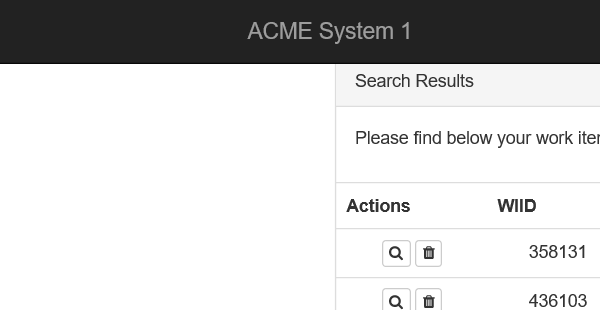
Task: Robotic Enterprise Framework
Workflow: Process

Step 1: Attach Browser 'iexplore.exe ACME' in window 'ACME System 1 - Work Items'

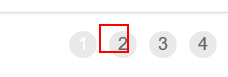
Step 2: click on 'A  https://acme-test.ui...'

Step 3: On Element Appear 'SPAN' (no picture)

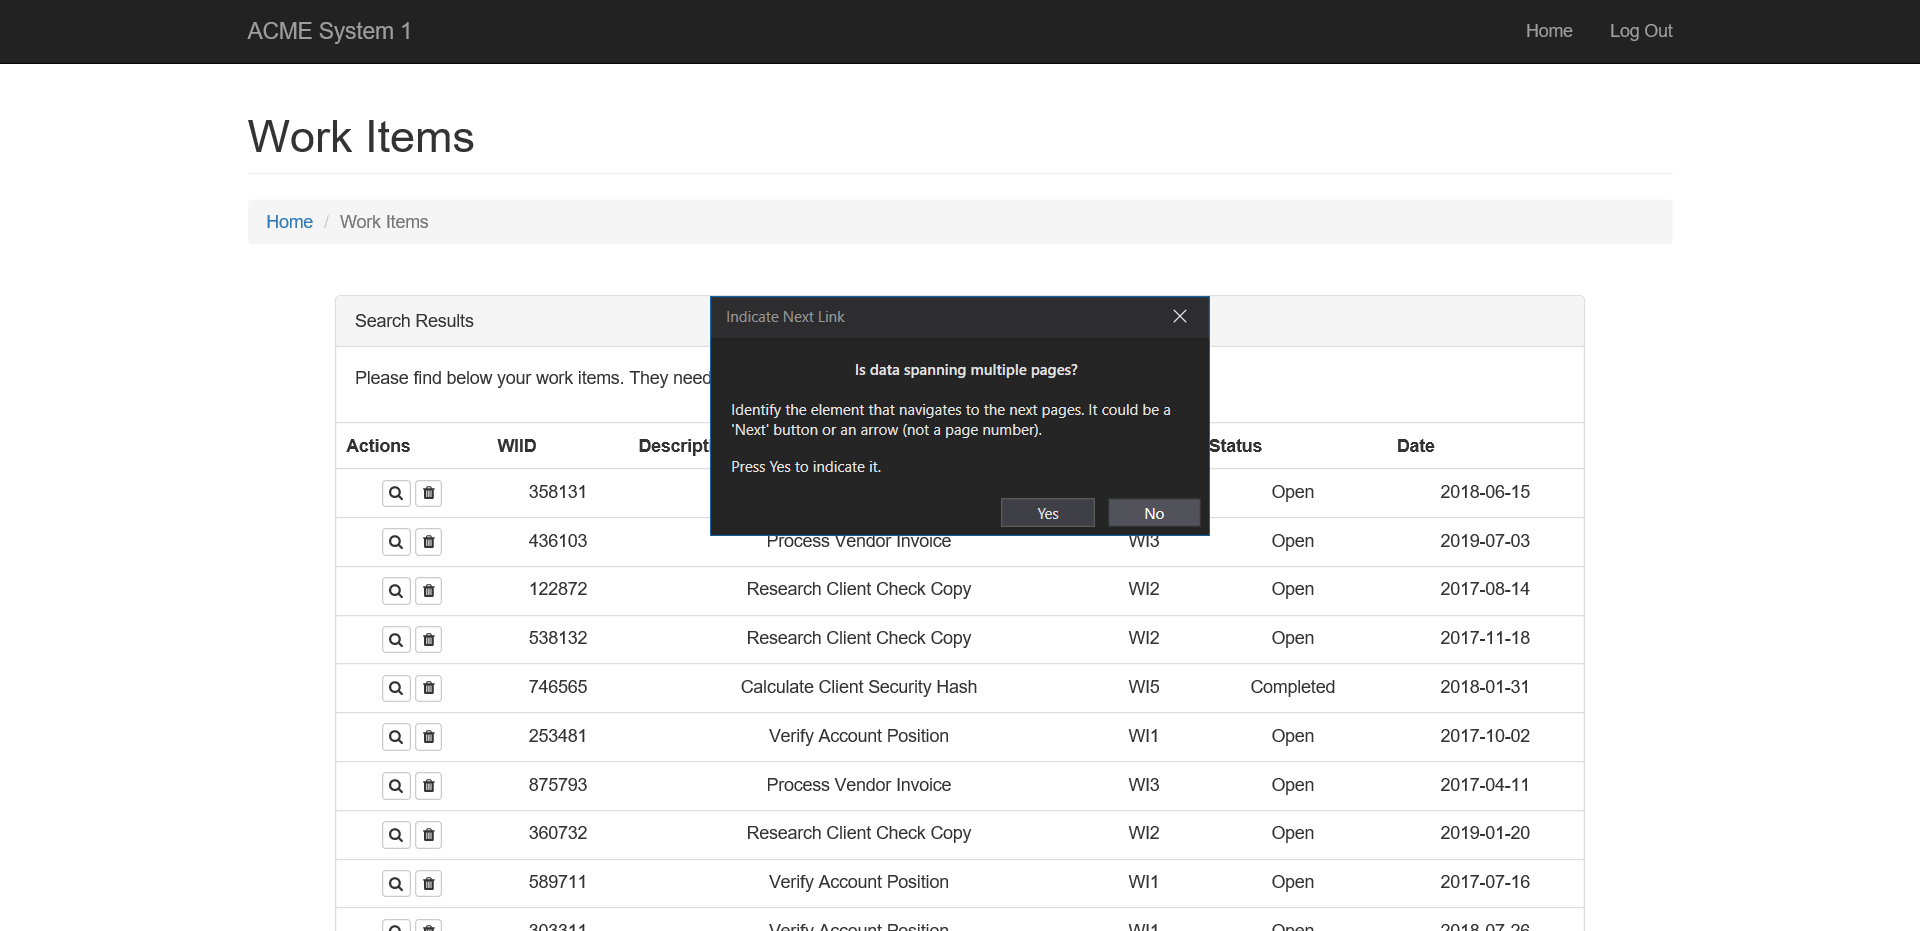
Step 4: Attach Browser 'ACMESyste Page' in window 'ACME System 1 - Work Items'

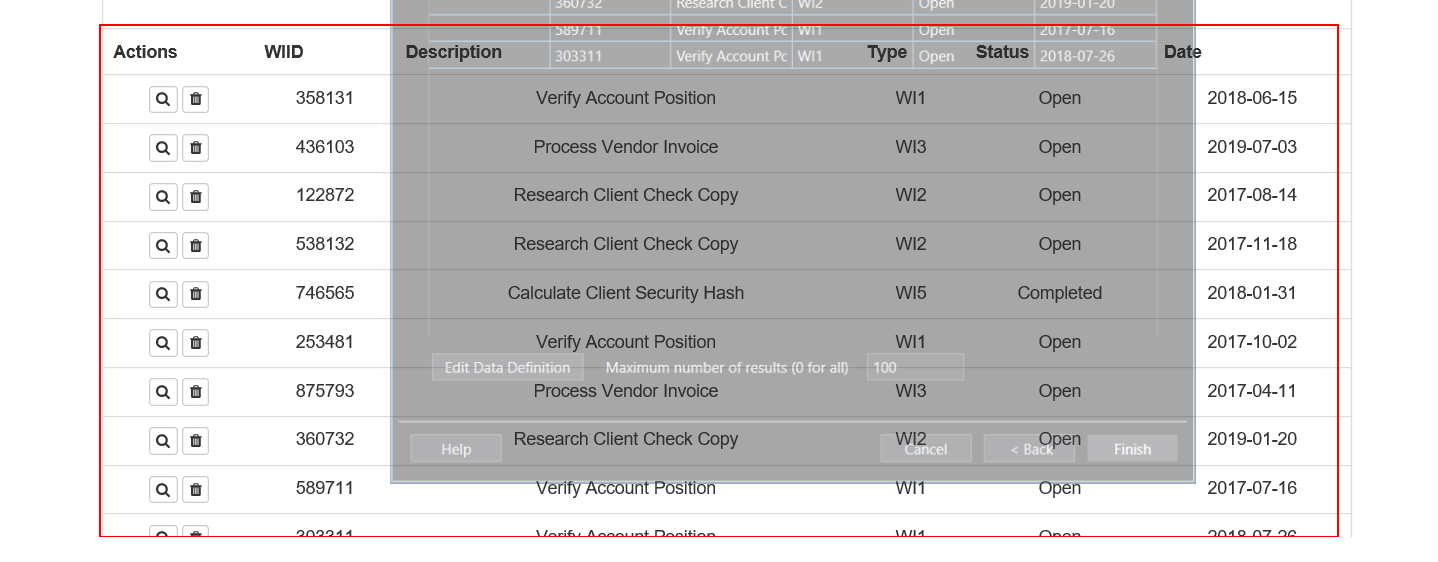
Step 5: get-text from the table